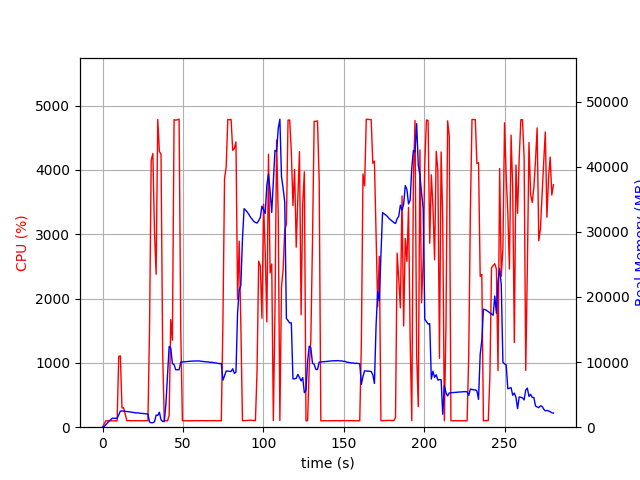

The table this chart was drawn from, first rows:
elapsed_time, nproc, cpu, mem_real, mem_virtual
3.790855407714844e-05, 1, 0.0, 9.973, 3186
1.006, 1, 51.7, 107.4, 773.3
2.014, 1, 100.2, 377.4, 1893
3.022, 1, 99.2, 639.4, 3179
4.029, 1, 101.3, 923.4, 3179
5.036, 1, 99.3, 1157, 5739
6.043, 1, 99.3, 1371, 5227
7.051, 1, 100.2, 1371, 5227
8.058, 1, 100.3, 1371, 5227
9.065, 1, 99.3, 1370, 5227
10.07, 1, 1100, 1890, 9596
11.08, 1, 1108, 2479, 10221
12.09, 1, 299.0, 2479, 10221
13.09, 1, 302.6, 2476, 10221
14.1, 1, 203.5, 2444, 10309
15.11, 1, 100.2, 2412, 10309
16.12, 1, 103.2, 2372, 10309
17.12, 1, 101.2, 2346, 10309
18.13, 1, 101.0, 2306, 10309
19.14, 1, 101.1, 2267, 10309
20.15, 1, 102.0, 2209, 10309
21.16, 1, 101.1, 2198, 10309
22.17, 1, 101.1, 2205, 10405
23.18, 1, 100.0, 2150, 10405
24.19, 1, 101.1, 2127, 10405
25.2, 1, 101.0, 2103, 10405
26.21, 1, 100.1, 2082, 10405
27.22, 1, 102.1, 2054, 10405
28.23, 1, 101.0, 2023, 10405
29.24, 1, 1563, 763, 10441
30.26, 1, 4148, 685.5, 10441
31.28, 1, 4254, 683.6, 10457
32.3, 1, 3044, 835.7, 11083
33.31, 1, 2378, 1846, 11083
34.33, 1, 4784, 1824, 11083
35.35, 1, 4286, 2301, 11083
36.37, 1, 4242, 1120, 11083
37.38, 1, 1151, 889.1, 12107
38.39, 1, 99.3, 874, 12107
39.4, 1, 101.2, 3533, 38427
40.41, 1, 100.2, 8002, 38427
41.42, 1, 181.3, 12393, 38427
42.43, 1, 1672, 12181, 38427
43.44, 1, 1353, 9770, 38427
44.48, 1, 4781, 9610, 38427
45.52, 1, 4772, 8825, 38427
46.57, 1, 4779, 8822, 38427
47.61, 1, 4788, 8820, 38427
48.64, 1, 1501, 9991, 39184
49.65, 1, 101.3, 10014, 39184
50.66, 1, 99.2, 10038, 39184
51.67, 1, 101.2, 10060, 39184
52.67, 1, 99.3, 10090, 39184
53.68, 1, 101.2, 10106, 39184
54.69, 1, 100.3, 10131, 39184
55.7, 1, 100.3, 10154, 39184
56.7, 1, 101.2, 10157, 39184
57.71, 1, 100.2, 10175, 39184
58.72, 1, 102.3, 10162, 39184
59.73, 1, 100.3, 10173, 39184
... 218 more rows
